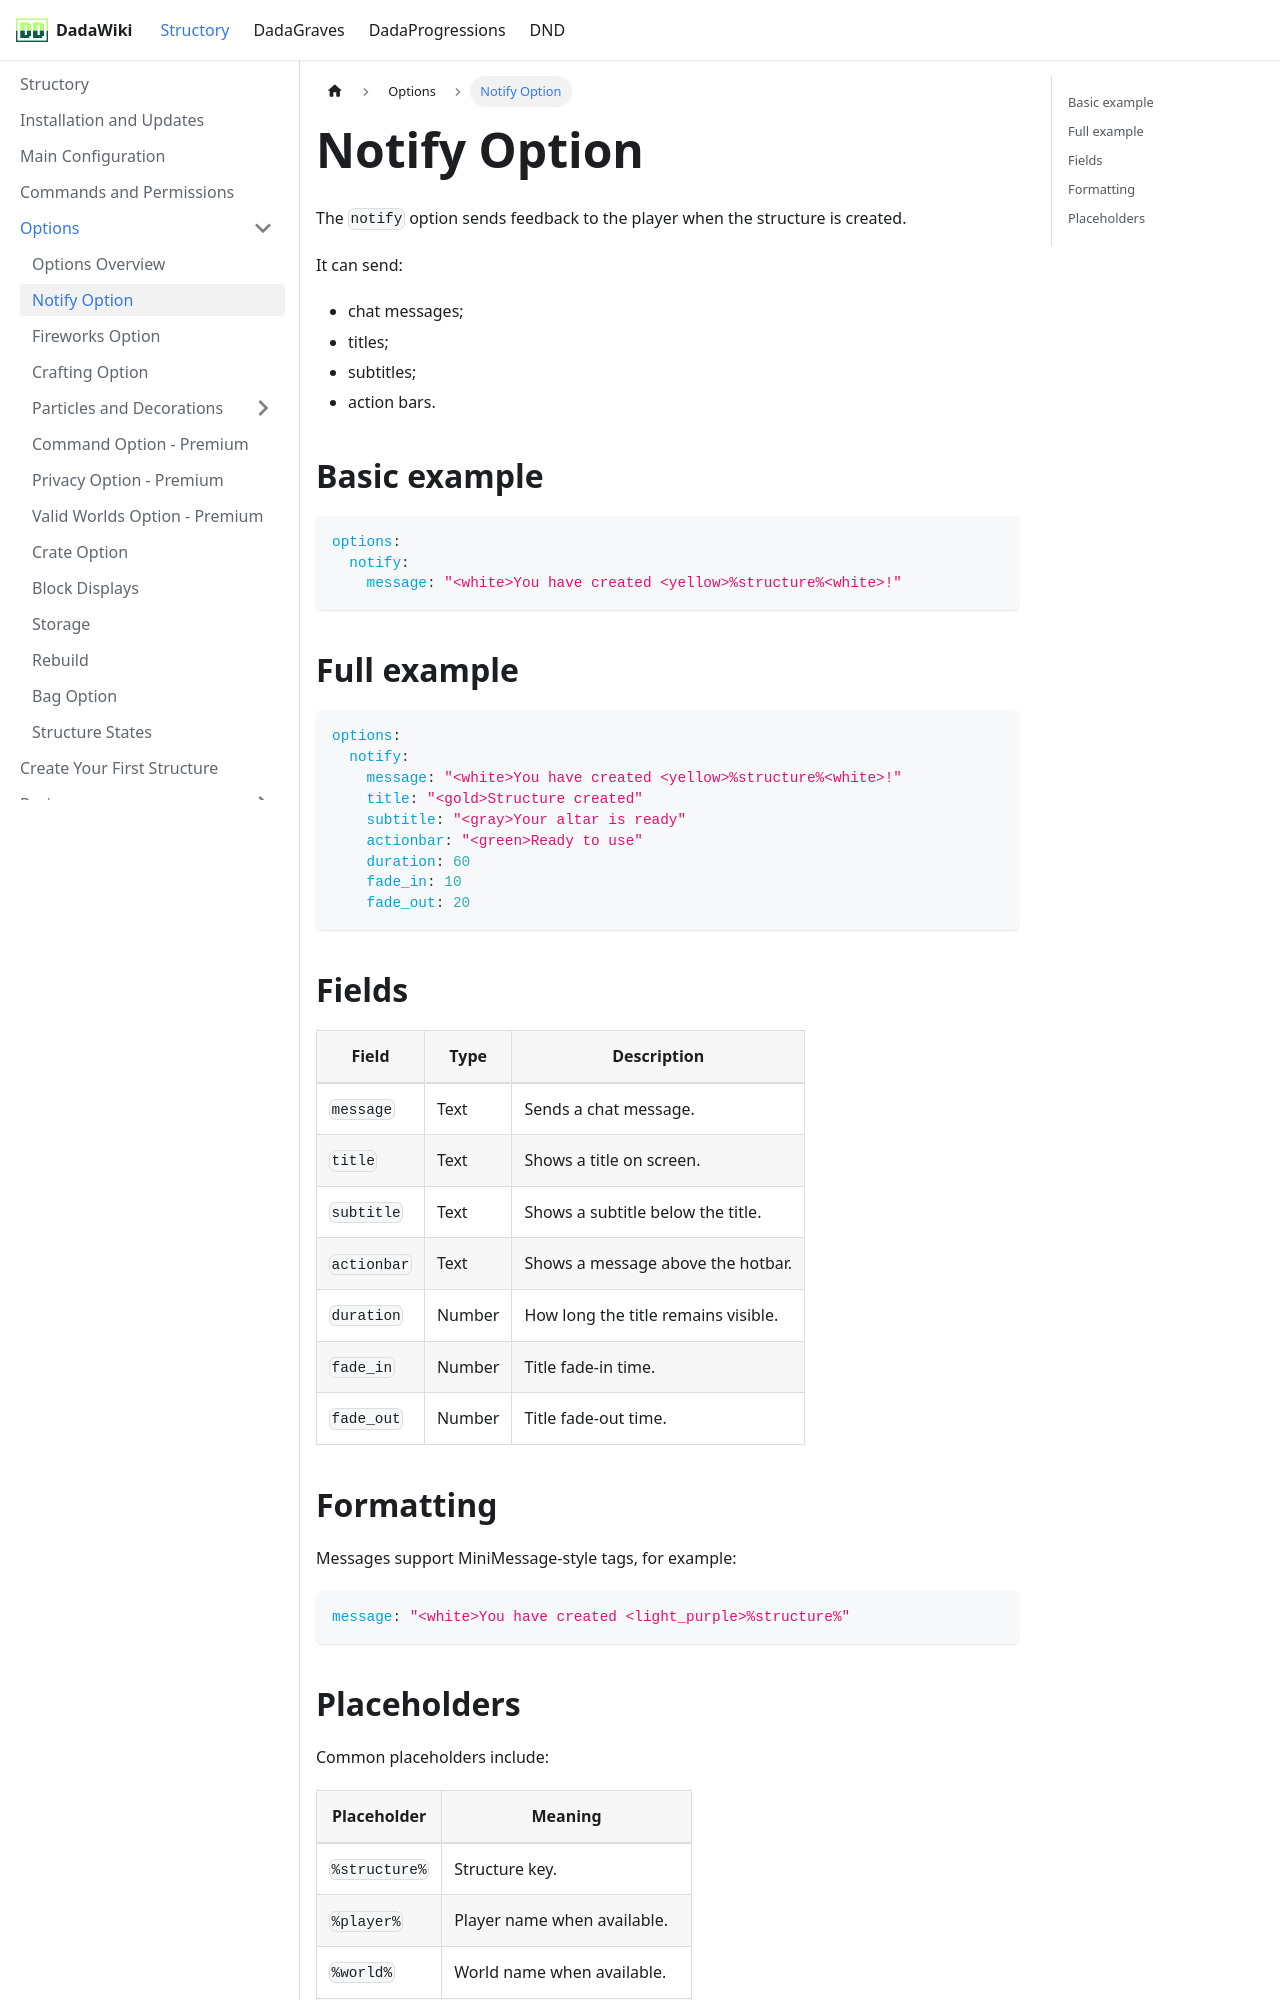

repository: andreadada/dadadocu · page: docs/structory/options/notifyoption/index.html · generator: docusaurus

---
sidebar_position: 2
title: Notify Option
---

# Notify Option

The `notify` option sends feedback to the player when the structure is created.

It can send:

- chat messages;
- titles;
- subtitles;
- action bars.

## Basic example

```yaml
options:
  notify:
    message: "<white>You have created <yellow>%structure%<white>!"
```

## Full example

```yaml
options:
  notify:
    message: "<white>You have created <yellow>%structure%<white>!"
    title: "<gold>Structure created"
    subtitle: "<gray>Your altar is ready"
    actionbar: "<green>Ready to use"
    duration: 60
    fade_in: 10
    fade_out: 20
```

## Fields

| Field | Type | Description |
|---|---|---|
| `message` | Text | Sends a chat message. |
| `title` | Text | Shows a title on screen. |
| `subtitle` | Text | Shows a subtitle below the title. |
| `actionbar` | Text | Shows a message above the hotbar. |
| `duration` | Number | How long the title remains visible. |
| `fade_in` | Number | Title fade-in time. |
| `fade_out` | Number | Title fade-out time. |

## Formatting

Messages support MiniMessage-style tags, for example:

```yaml
message: "<white>You have created <light_purple>%structure%"
```
